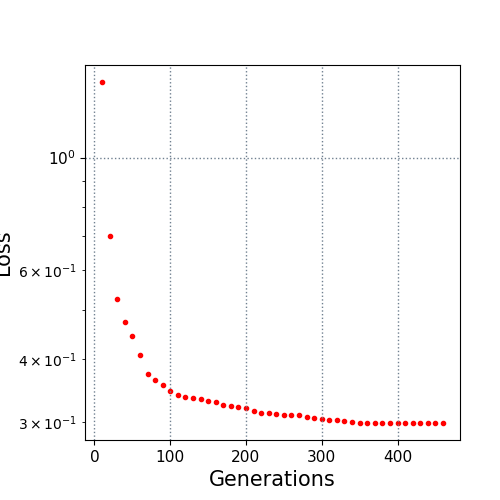

The data file committed next to this chart (first rows):
10.0, 1.410419
20.0, 0.7008
30.0, 0.5254
40.0, 0.472
50.0, 0.4437
60.0, 0.4075
70.0, 0.3731
80.0, 0.3631
90.0, 0.3549
100.0, 0.3448
110.0, 0.3391
120.0, 0.3356
130.0, 0.3339
140.0, 0.3333
150.0, 0.3308
160.0, 0.3281
170.0, 0.3248
180.0, 0.3222
190.0, 0.3212
200.0, 0.3201
210.0, 0.3157
220.0, 0.3131
230.0, 0.3124
240.0, 0.3109
250.0, 0.3102
260.0, 0.3096
270.0, 0.3091
280.0, 0.3071
290.0, 0.3061
300.0, 0.3043
310.0, 0.303
320.0, 0.3022
330.0, 0.3014
340.0, 0.3007
350.0, 0.2993
360.0, 0.2993
370.0, 0.2993
380.0, 0.2993
390.0, 0.2993
400.0, 0.2993
410.0, 0.2993
420.0, 0.2993
430.0, 0.2993
440.0, 0.2992
450.0, 0.2989
460.0, 0.2987
